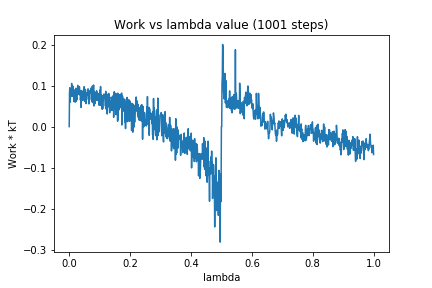

The file beside this chart, header and first rows:
0, 0.0
1, 0.08397
2, 0.09466
3, 0.05951
4, 0.08902
5, 0.08198
6, 0.07891
7, 0.07345
8, 0.1051
9, 0.08691
10, 0.08969
11, 0.07501
12, 0.09855
13, 0.0774
14, 0.07282
15, 0.09048
16, 0.06076
17, 0.07111
18, 0.07351
19, 0.07758
20, 0.05963
21, 0.06514
22, 0.0936
23, 0.06166
24, 0.07267
25, 0.06492
26, 0.08879
27, 0.07717
28, 0.1006
29, 0.07881
30, 0.09672
31, 0.0819
32, 0.09211
33, 0.09747
34, 0.09598
35, 0.07729
36, 0.08718
37, 0.0643
38, 0.07676
39, 0.04678
40, 0.08763
41, 0.06697
42, 0.08489
43, 0.06421
44, 0.07942
45, 0.06532
46, 0.07699
47, 0.09014
48, 0.08347
49, 0.09718
50, 0.06277
51, 0.08531
52, 0.06091
53, 0.09084
54, 0.08408
55, 0.0559
56, 0.08193
57, 0.07766
58, 0.08208
59, 0.08045
60, 0.07583
... 940 more rows
